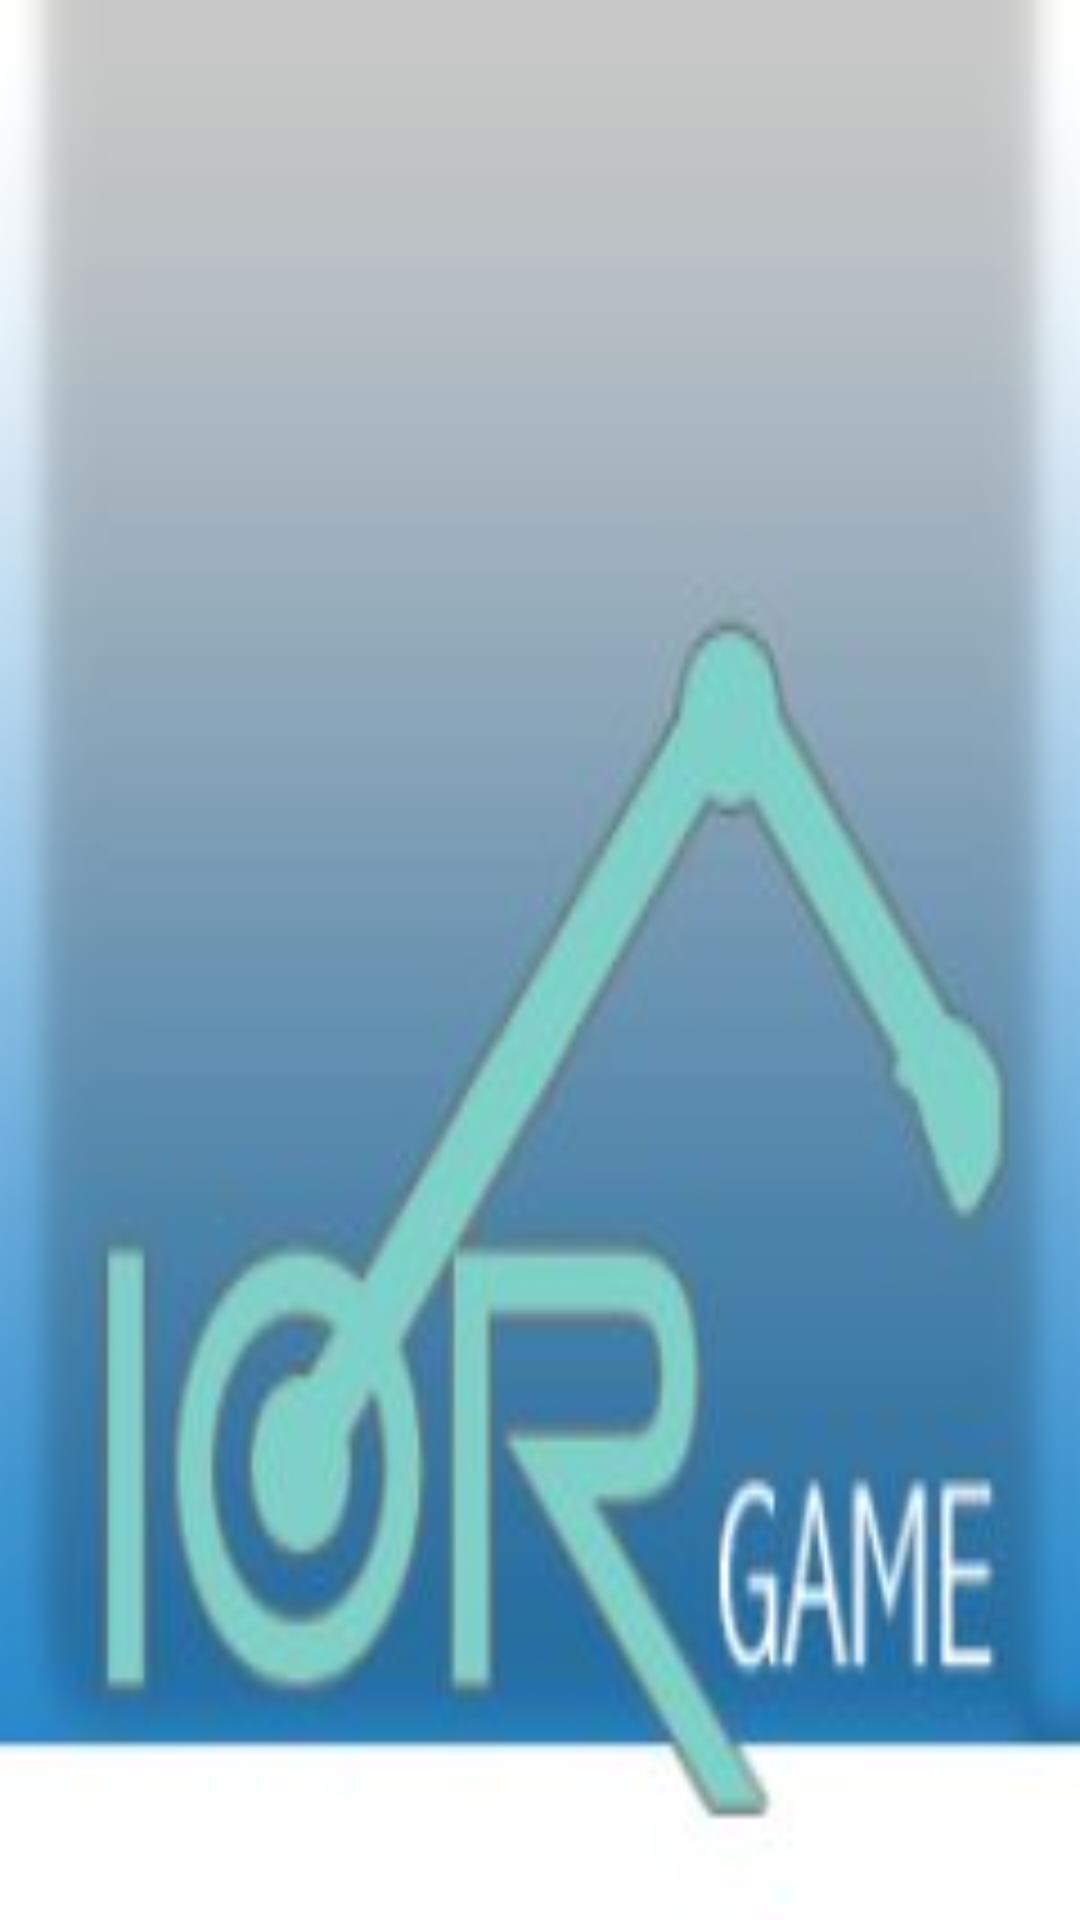

Reconstruct the res/layout file that produces this screen, plus the resources it refers to.
<!-- AndroidManifest.xml: application theme AppTheme -->
<!-- res/layout/activity_main.xml -->
<?xml version="1.0" encoding="utf-8"?>
<android.support.constraint.ConstraintLayout xmlns:android="http://schemas.android.com/apk/res/android"
    xmlns:app="http://schemas.android.com/apk/res-auto"
    xmlns:tools="http://schemas.android.com/tools"
    android:layout_width="match_parent"
    android:layout_height="match_parent"
    android:background="@drawable/iorgame_icone"
    tools:context="com.iorgame.karim.iorgame.MainActivity">

</android.support.constraint.ConstraintLayout>
<!-- resources referenced by this layout -->
<resources>
  <!-- drawable iorgame_icone: jpg bitmap (drawable, 12302 bytes) -->
  <style name="AppTheme" parent="Theme.AppCompat.Light.DarkActionBar">
          
          <item name="colorPrimary">@color/colorPrimary</item>
          <item name="colorPrimaryDark">@color/colorPrimaryDark</item>
          <item name="colorAccent">@color/colorAccent</item>
         
      </style>
  <color name="colorPrimary">#3F51B5</color>
  <color name="colorPrimaryDark">#303F9F</color>
  <color name="colorAccent">#FF4081</color>
</resources>
